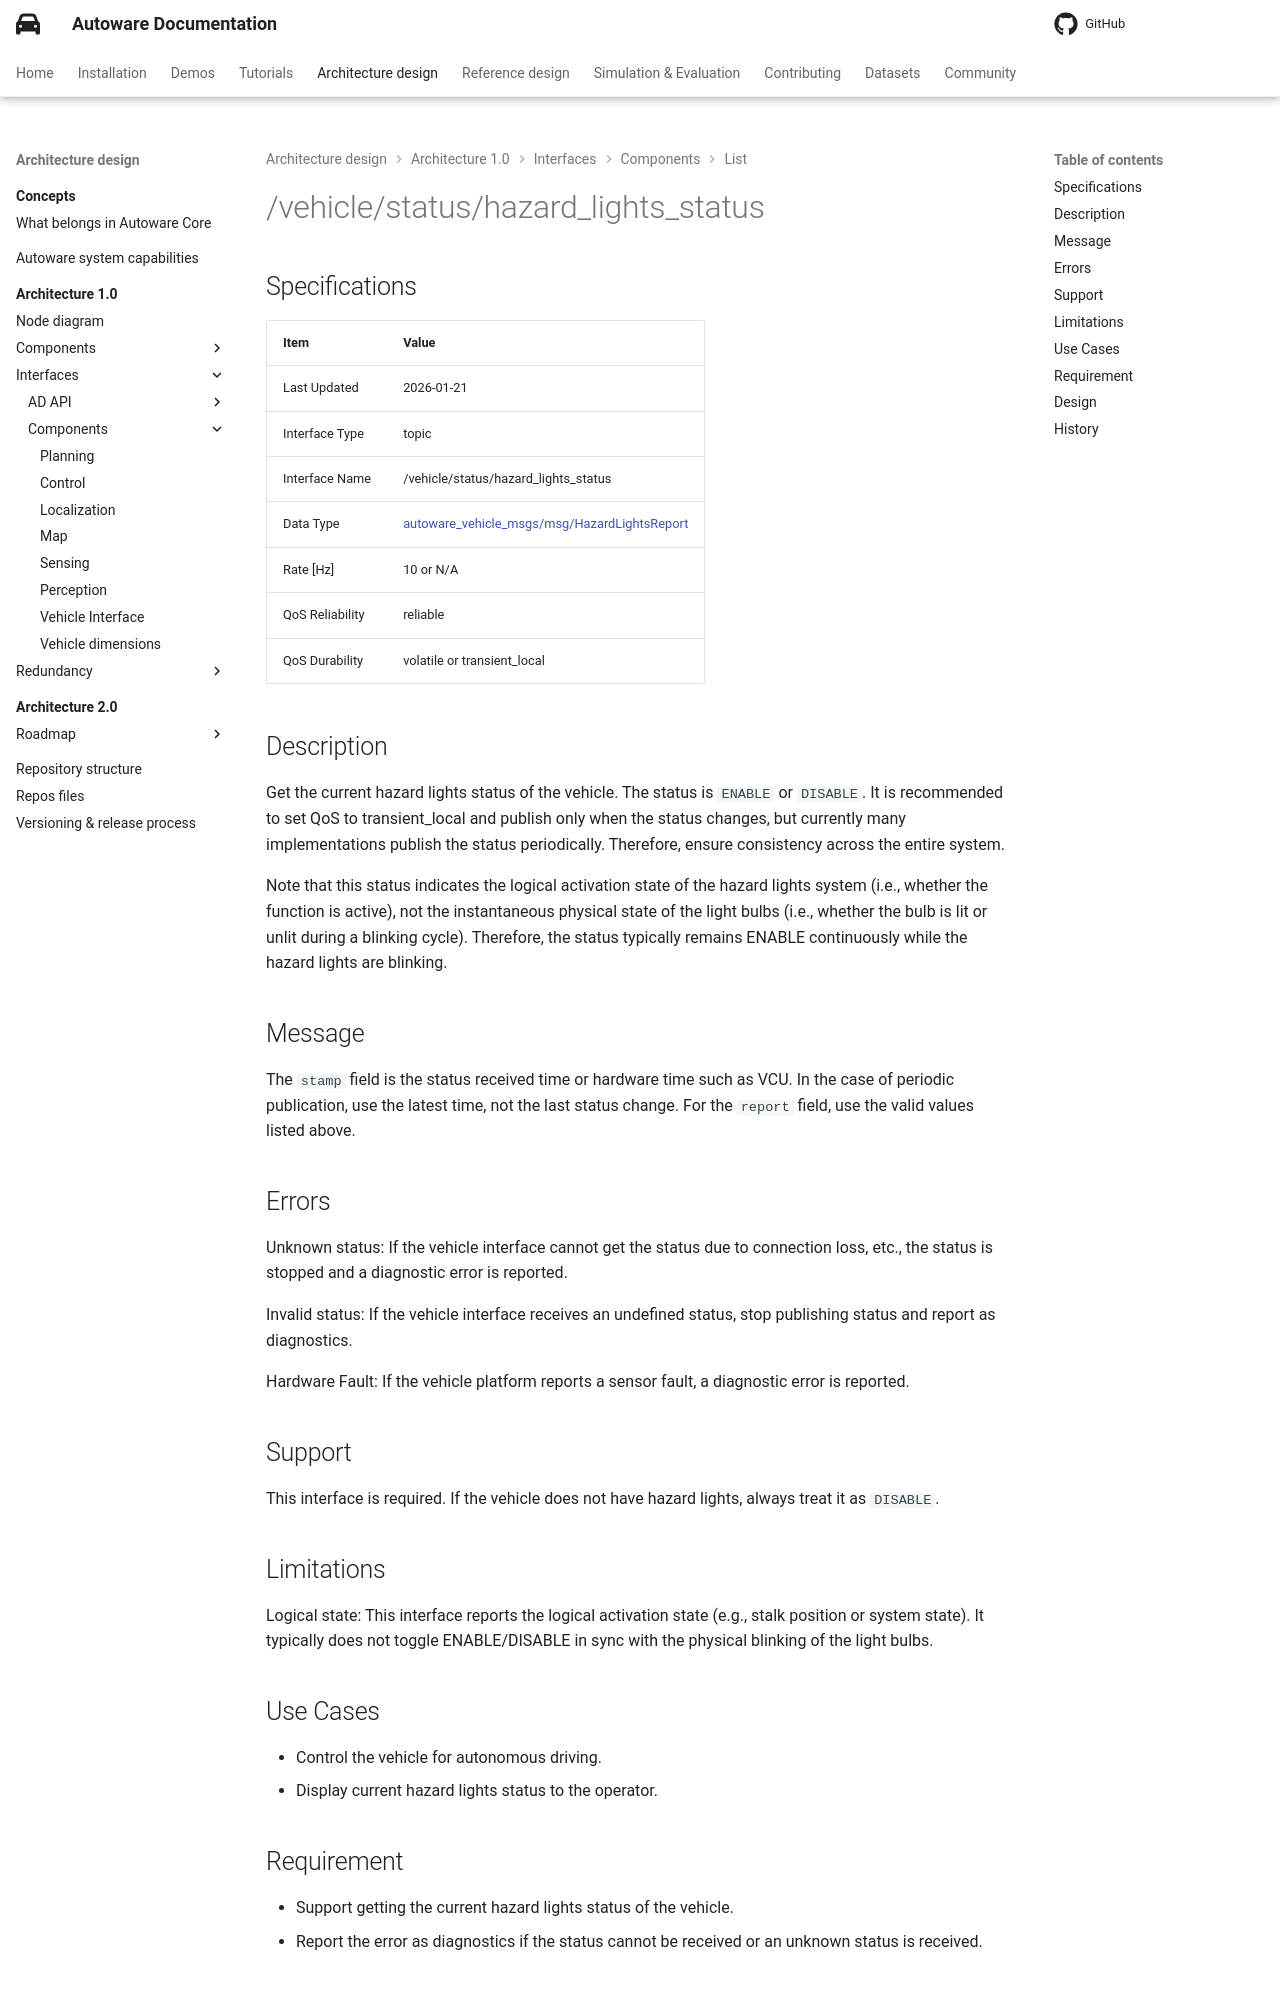

repository: autowarefoundation/autoware-documentation · page: pr-803/design/autoware-architecture-v1/interfaces/components/list/vehicle-status-hazard-lights-status/index.html · generator: mkdocs

---
last_updated: 2026-01-21
interface_type: topic
interface_name: /vehicle/status/hazard_lights_status
data_type_name: autoware_vehicle_msgs/msg/HazardLightsReport
data_type_link: https://github.com/autowarefoundation/autoware_msgs/blob/main/autoware_vehicle_msgs/msg/HazardLightsReport.msg
rate: 10 or N/A
qos_reliability: reliable
qos_durability: volatile or transient_local
qos_depth: 1
---

# {{ interface_name }}

## Specifications

{% include 'design/autoware-architecture-v1/interfaces/templates/topic.jinja2' %}

## Description

Get the current hazard lights status of the vehicle. The status is `ENABLE` or `DISABLE`.
It is recommended to set QoS to transient_local and publish only when the status changes, but currently many implementations publish the status periodically.
Therefore, ensure consistency across the entire system.

Note that this status indicates the logical activation state of the hazard lights system (i.e., whether the function is active), not the instantaneous physical state of the light bulbs (i.e., whether the bulb is lit or unlit during a blinking cycle). Therefore, the status typically remains ENABLE continuously while the hazard lights are blinking.

## Message

The `stamp` field is the status received time or hardware time such as VCU. In the case of periodic publication, use the latest time, not the last status change.
For the `report` field, use the valid values listed above.

## Errors

Unknown status: If the vehicle interface cannot get the status due to connection loss, etc., the status is stopped and a diagnostic error is reported.

Invalid status: If the vehicle interface receives an undefined status, stop publishing status and report as diagnostics.

Hardware Fault: If the vehicle platform reports a sensor fault, a diagnostic error is reported.

## Support

This interface is required. If the vehicle does not have hazard lights, always treat it as `DISABLE`.

## Limitations

Logical state: This interface reports the logical activation state (e.g., stalk position or system state). It typically does not toggle ENABLE/DISABLE in sync with the physical blinking of the light bulbs.

## Use Cases

- Control the vehicle for autonomous driving.
- Display current hazard lights status to the operator.
